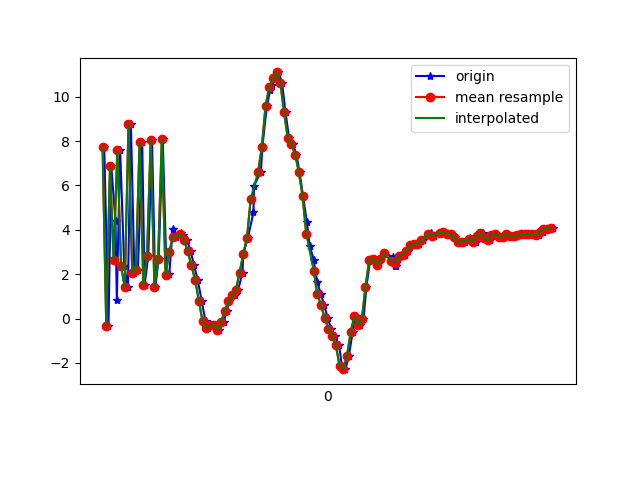

The table this chart was drawn from, first rows:
1618803601489, 1499285321021773, 7.7484865, -0.98611355, 2.2517266
1618803601512, 1499285340252543, -0.3469, -2.47, -3.623
1618803601527, 1499285359483313, 6.865, -1.353, -8.548
1618803601550, 1499285378714083, 4.402, -1.468, 5.717
1618803601557, 1499285397944853, 0.8523, -2.506, -9.469
1618803601575, 1499285417175623, 7.604, -1.148, -3.966
1618803601597, 1499285436406393, 2.365, -1.855, 4.586
1618803601617, 1499285455637163, 1.413, -2.379, -11.07
1618803601633, 1499285474867933, 8.767, -1.334, -2.141
1618803601652, 1499285494233965, 2.078, -2.226, 4.225
1618803601671, 1499285513464735, 2.174, -2.56, -11.63
1618803601694, 1499285532695505, 7.976, -1.407, -0.9933
1618803601707, 1499285551926275, 1.525, -2.477, 2.48
1618803601727, 1499285571157045, 2.813, -2.483, -12.07
1618803601747, 1499285590387815, 8.066, -1.46, 0.05189
1618803601765, 1499285609618585, 1.419, -2.509, 2.129
1618803601783, 1499285628849355, 2.692, -2.518, -12.12
1618803601805, 1499285648080125, 8.11, -1.451, -1.055
1618803601826, 1499285667310895, 1.95, -2.403, 2.961
1618803601840, 1499285686541665, 1.996, -2.542, -11.03
1618803601859, 1499285705772435, 4.02, -1.982, -5.46
1618803601879, 1499285725003205, 3.686, -2.086, -4.038
1618803601902, 1499285744233975, 3.842, -2.064, -3.558
1618803601915, 1499285763464745, 3.764, -1.964, -3.741
1618803601936, 1499285782695515, 3.525, -1.898, -3.9
1618803601956, 1499285801926285, 3.031, -1.98, -4.224
1618803601974, 1499285821157055, 2.4, -1.631, -4.499
1618803601994, 1499285840387825, 1.74, -1.427, -4.57
1618803602015, 1499285859618595, 0.8159, -1.273, -4.127
1618803602036, 1499285878849365, -0.1217, -0.9793, -3.991
1618803602051, 1499285898080135, -0.4391, -0.6386, -4.023
1618803602076, 1499285917310905, -0.3099, -0.7427, -4.638
1618803602091, 1499285936541675, -0.2678, -1.413, -4.733
1618803602108, 1499285955772445, -0.5184, -1.656, -4.398
1618803602134, 1499285975003215, -0.1649, -2.152, -3.799
1618803602150, 1499285994233985, 0.348, -2.745, -3.401
1618803602164, 1499286013464755, 0.7767, -2.847, -4.314
1618803602193, 1499286032695525, 1.043, -4.067, -4.751
1618803602212, 1499286051926295, 1.285, -4.666, -4.413
1618803602236, 1499286071157065, 2.074, -4.449, -4.449
1618803602240, 1499286090387835, 2.913, -5.142, -4.619
1618803602265, 1499286109618605, 3.653, -5.825, -4.999
1618803602295, 1499286128849375, 4.79, -5.982, -5.322
1618803602298, 1499286148080145, 5.985, -6.539, -4.524
1618803602335, 1499286167310915, 6.621, -7.218, -3.566
1618803602343, 1499286186541685, 7.73, -7.637, -3.681
1618803602367, 1499286205772455, 9.572, -7.519, -4.642
1618803602386, 1499286225003225, 10.32, -7.415, -4.745
1618803602395, 1499286244233995, 10.55, -7.087, -4.165
1618803602410, 1499286263464765, 10.83, -6.436, -4.321
1618803602430, 1499286282695535, 11.1, -6.387, -4.569
1618803602449, 1499286301926305, 10.64, -6.858, -4.497
1618803602468, 1499286321157075, 9.303, -7.4, -4.531
1618803602487, 1499286340387845, 8.153, -7.701, -5.118
1618803602508, 1499286359618615, 7.866, -7.567, -5.892
1618803602527, 1499286378849385, 7.395, -7.378, -6.288
1618803602544, 1499286398080155, 6.602, -7.884, -6.433
1618803602563, 1499286417310925, 5.53, -8.999, -6.188
1618803602583, 1499286436541695, 4.37, -9.423, -6.058
1618803602599, 1499286455772465, 3.291, -8.425, -6.746
1618803602620, 1499286475003235, 2.647, -7.612, -7.682
... 67 more rows
